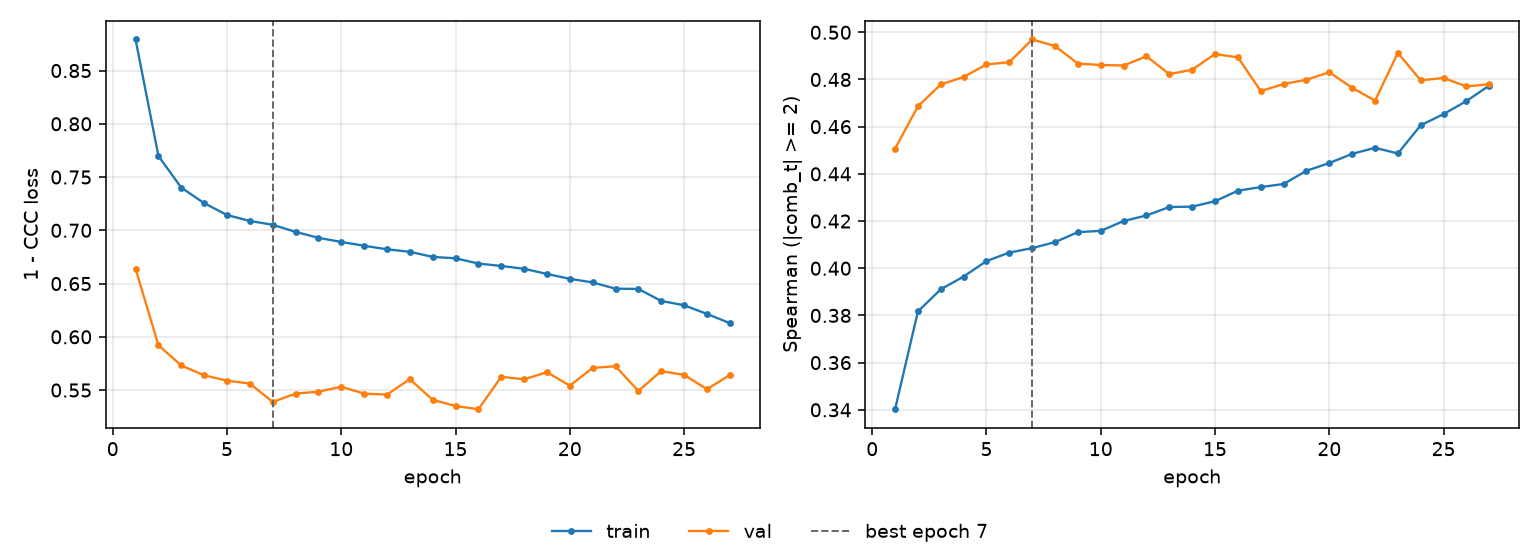

Values plotted in this chart, from the file beside it:
epoch, tr_loss, vl_loss, tr_sp, vl_sp, is_best
1, 0.8792, 0.6639, 0.3403, 0.4507, False
2, 0.7698, 0.5921, 0.3817, 0.4686, False
3, 0.7401, 0.5731, 0.3911, 0.4779, False
4, 0.7255, 0.5639, 0.3965, 0.4811, False
5, 0.7144, 0.5588, 0.4031, 0.4864, False
6, 0.7088, 0.5561, 0.4066, 0.4873, False
7, 0.7052, 0.5388, 0.4085, 0.4969, True
8, 0.6986, 0.5467, 0.4111, 0.4942, False
9, 0.6929, 0.5485, 0.4153, 0.4867, False
10, 0.6891, 0.5531, 0.4158, 0.4861, False
11, 0.6855, 0.5467, 0.42, 0.4859, False
12, 0.6822, 0.5458, 0.4224, 0.4898, False
13, 0.6798, 0.5602, 0.4259, 0.4822, False
14, 0.675, 0.5408, 0.4261, 0.4842, False
15, 0.6737, 0.535, 0.4284, 0.4908, False
16, 0.6688, 0.532, 0.4329, 0.4894, False
17, 0.6665, 0.5624, 0.4344, 0.4751, False
18, 0.6639, 0.5601, 0.4357, 0.4781, False
19, 0.659, 0.5667, 0.4413, 0.4799, False
20, 0.6544, 0.5542, 0.4446, 0.4831, False
21, 0.6511, 0.5708, 0.4485, 0.4765, False
22, 0.6452, 0.5724, 0.451, 0.471, False
23, 0.6449, 0.5492, 0.4486, 0.4913, False
24, 0.6337, 0.5678, 0.4606, 0.4796, False
25, 0.6297, 0.5643, 0.4653, 0.4806, False
26, 0.6215, 0.5508, 0.4708, 0.477, False
27, 0.6129, 0.5641, 0.4774, 0.478, False
